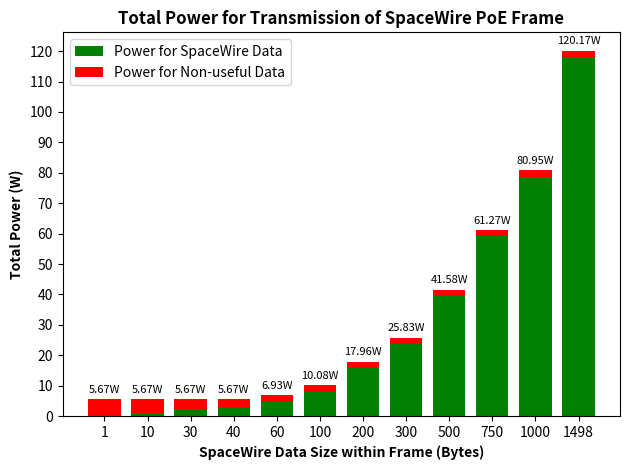

Generate this figure with matplotlib:
import matplotlib.pyplot as plt
from matplotlib.ticker import FuncFormatter, MaxNLocator, MultipleLocator, FormatStrFormatter, AutoMinorLocator, FixedLocator
import numpy as np

swpoeFrameSize = 28          #size of ethernet frame headers
swpoeFrameSizeMin = 72       #minimum eth frame size for sw poe
ethFrameSizeMin = 64         #minimum eth frame
ethFrameSize = 18            #size of eth headers

perBytePower = 0.07875

usefulPowerArray = np.array([None]*12)
wastedPowerArray = np.array([None]*12)
totalPowerArray = np.array([None]*12)
index = 0

width = 0.75

dataSizeList = [1, 10, 30, 40, 60, 100, 200, 300, 500, 750, 1000, 1498]
dataSizeArray = np.array(dataSizeList)
print(dataSizeArray)

for dataSize in dataSizeList:

    if(dataSize < 45):
        
        totalPowerArray[index] = perBytePower*swpoeFrameSizeMin
        usefulPowerArray[index] = perBytePower*dataSize
        wastedPowerArray[index] = perBytePower*(swpoeFrameSizeMin-dataSize)

    else:
        
        totalPowerArray[index] = perBytePower*(dataSize+swpoeFrameSize)
        usefulPowerArray[index] = perBytePower*dataSize
        wastedPowerArray[index] = perBytePower*swpoeFrameSize

    index = index + 1

'''#check data
print("Total Power")
for x in totalPowerArray:
    print(x)

print("Useful Power")
for x in usefulPowerArray:
    print(x)

print("Wasted Power")
for x in wastedPowerArray:
    print(x)
'''
#plot the data

fig, ax = plt.subplots()
ax.set_title("Total Power for Transmission of SpaceWire PoE Frame", fontweight='bold')

x = np.arange(0, len(dataSizeList))


rects1 = ax.bar(x, usefulPowerArray, width, label='Power for SpaceWire Data', color = 'g')
ax.bar(x, wastedPowerArray, width, bottom = usefulPowerArray, label = 'Power for Non-useful Data', color = 'r')
ax.set_xticks(x)
#ax.set_xticks(dataSizeList)
ax.set_xticklabels(dataSizeList)
ax.yaxis.set_major_locator(MaxNLocator(integer=True))
ax.yaxis.set_major_locator(MultipleLocator(10))
ax.yaxis.set_major_formatter(FormatStrFormatter('%d'))



def autolabel():
    """Attach a text label above each bar in *rects*, displaying its height."""
    index = 0
    while(index<12):
        height = totalPowerArray[index]
        ax.annotate('{:.2f}'.format(height)+'W',
                    xy=(x[index], height),
                    xytext=(0, 3),  # 3 points vertical offset
                    textcoords="offset points",
                    ha='center', va='bottom', fontsize='8')
        index = index+1

autolabel()

plt.xlabel("SpaceWire Data Size within Frame (Bytes)", fontweight='bold')
plt.ylabel("Total Power (W)", fontweight='bold')
plt.legend()

plt.tight_layout()
plt.show()
